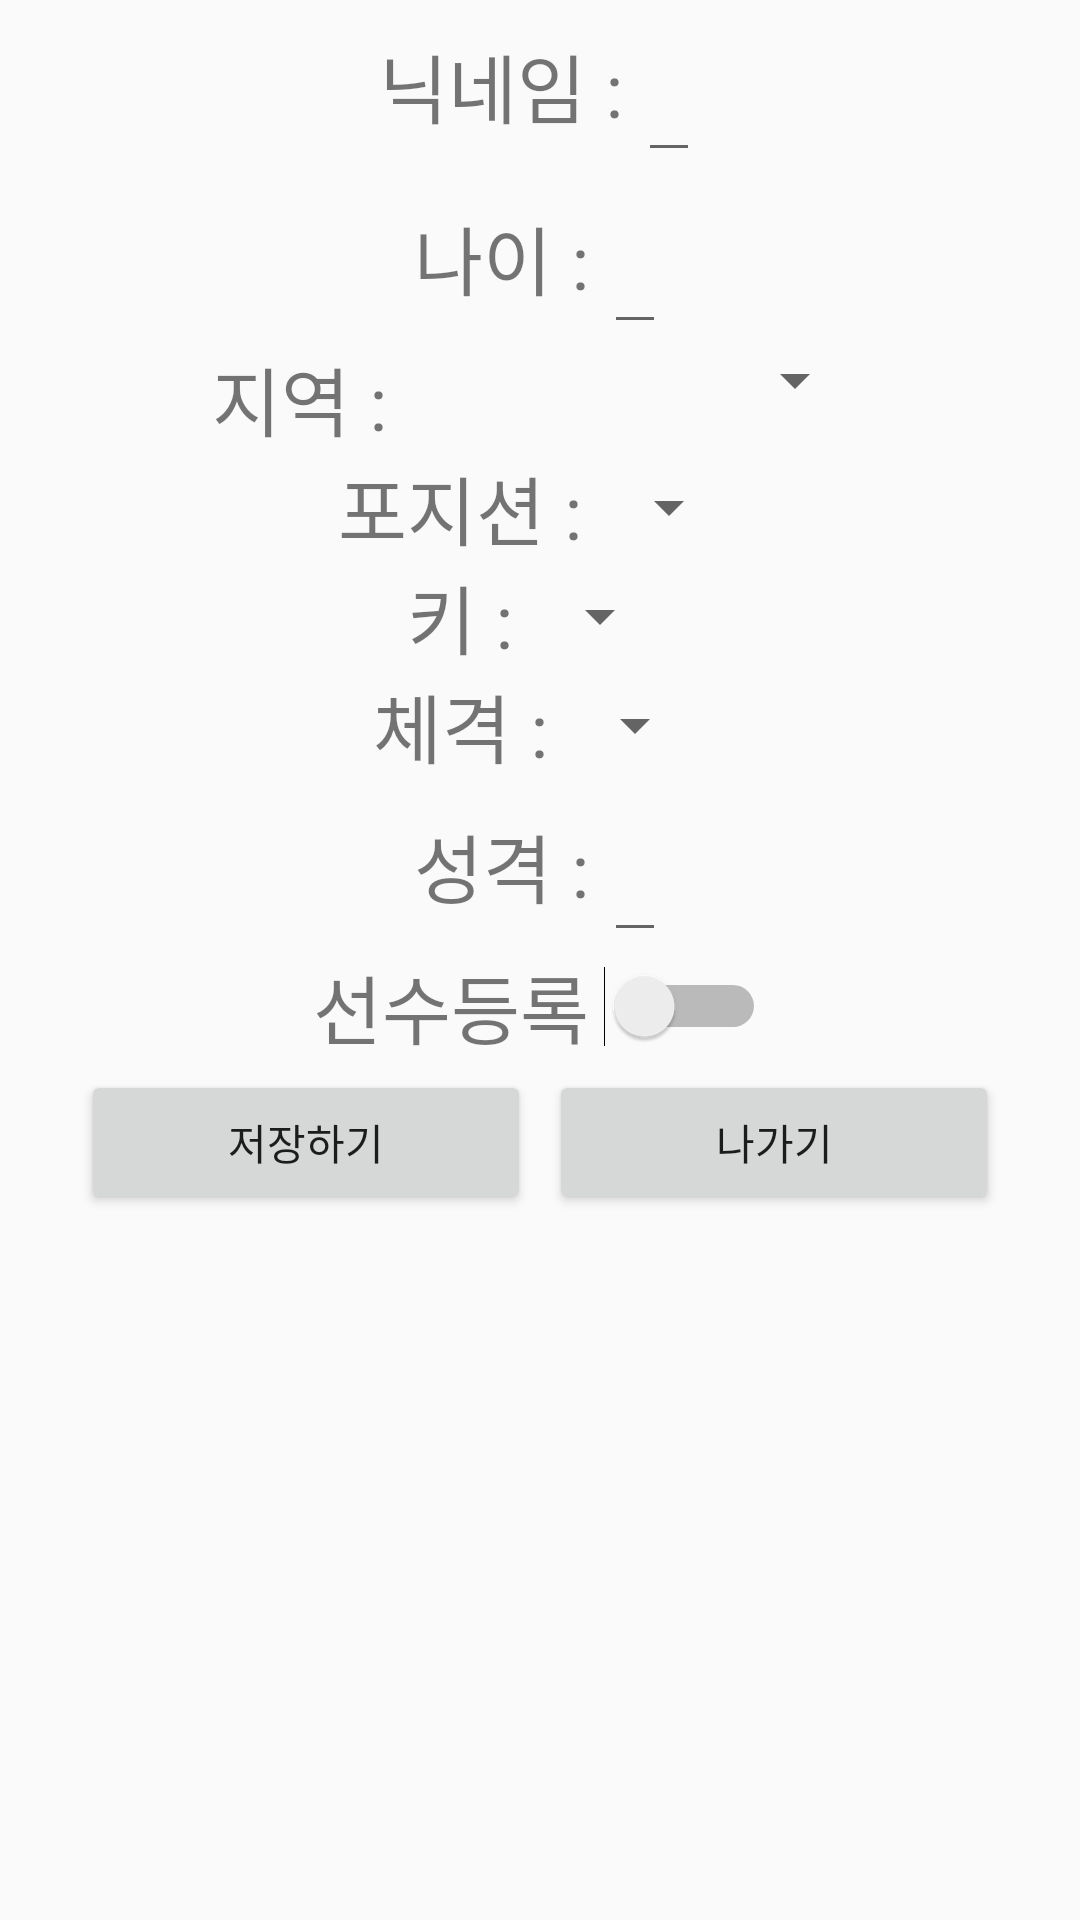

Write the Android layout XML for this screen, with the resource values it uses.
<!-- AndroidManifest.xml: application theme AppTheme -->
<!-- res/layout/activity_information__revise.xml -->
<?xml version="1.0" encoding="utf-8"?>
<LinearLayout xmlns:android="http://schemas.android.com/apk/res/android"
    xmlns:app="http://schemas.android.com/apk/res-auto"
    xmlns:tools="http://schemas.android.com/tools"
    android:layout_width="match_parent"
    android:layout_height="match_parent"
    android:orientation="vertical"
    android:layout_gravity="center"
    tools:context=".Information">
    <LinearLayout
        android:layout_width="match_parent"
        android:layout_height="wrap_content"
        android:orientation="vertical"
        >
        <LinearLayout
            android:layout_width="wrap_content"
            android:layout_height="wrap_content"
            android:layout_gravity="center"
            >
            <TextView
                android:layout_width="wrap_content"
                android:layout_height="wrap_content"
                android:textSize="25dp"
                android:layout_gravity="center"
                android:text="닉네임 :"/>
            <EditText
                android:layout_width="wrap_content"
                android:layout_height="wrap_content"
                android:textSize="30dp"
                android:layout_gravity="center"
                android:gravity="center"
                android:layout_marginLeft="5dp"
                android:id="@+id/infoReviseNickname"
                />

        </LinearLayout>


        <LinearLayout
            android:layout_width="wrap_content"
            android:layout_height="wrap_content"
            android:layout_gravity="center">

            <TextView
                android:layout_width="wrap_content"
                android:layout_height="wrap_content"
                android:layout_gravity="center"
                android:gravity="center"
                android:text="나이 :"
                android:textSize="25dp" />
            <EditText
                android:layout_width="wrap_content"
                android:layout_height="wrap_content"
                android:gravity="center"
                android:textSize="30dp"
                android:layout_gravity="center"
                android:id="@+id/infoReviseAge"
                android:layout_marginLeft="5dp"
                />

        </LinearLayout>
        <LinearLayout
            android:layout_width="wrap_content"
            android:layout_height="wrap_content"
            android:layout_gravity="center"

            >
            <TextView
                android:layout_width="wrap_content"
                android:layout_height="wrap_content"
                android:textSize="25dp"
                android:layout_gravity="center"
                android:text="지역 :"/>
           <Spinner
               android:layout_width="160dp"
               android:layout_height="wrap_content"
               android:textAlignment="center"
               android:id="@+id/infoReviseLocation"
               ></Spinner>


        </LinearLayout>

        <LinearLayout
            android:layout_width="wrap_content"
            android:layout_height="wrap_content"
            android:layout_gravity="center"

            >
            <TextView
                android:layout_width="wrap_content"
                android:layout_height="wrap_content"
                android:textSize="25dp"
                android:layout_gravity="center"
                android:text="포지션 :"/>
            <Spinner
                android:layout_width="wrap_content"
                android:layout_height="wrap_content"
                android:textSize="30dp"
                android:gravity="center"
                android:layout_marginLeft="5dp"
                android:layout_gravity="center"
                android:id="@+id/infoRevisePositionSpinner"
                />


        </LinearLayout>
        <LinearLayout
            android:layout_width="wrap_content"
            android:layout_height="wrap_content"
            android:layout_gravity="center"

            >
            <TextView
                android:layout_width="wrap_content"
                android:layout_height="wrap_content"
                android:textSize="25dp"
                android:layout_gravity="center"
                android:text="키 :" />

            <Spinner
                android:id="@+id/infoReviseHeight"
                android:layout_width="match_parent"
                android:layout_height="wrap_content"
                android:layout_gravity="center"
                android:gravity="center"
                android:layout_marginLeft="5dp"
                android:textSize="30dp" />


        </LinearLayout>

        <LinearLayout
            android:layout_width="wrap_content"
            android:layout_height="wrap_content"
            android:layout_gravity="center"

            >
            <TextView
                android:layout_width="wrap_content"
                android:layout_height="wrap_content"
                android:layout_gravity="center"
                android:textSize="25dp"
                android:text="체격 :"/>

            <Spinner
                android:layout_width="wrap_content"
                android:layout_height="wrap_content"
                android:textSize="30dp"
                android:gravity="center"
                android:layout_marginLeft="5dp"
                android:layout_gravity="center"
                android:id="@+id/infoReviseBuild"
                />
        </LinearLayout>


        <LinearLayout
            android:layout_width="wrap_content"
            android:layout_height="wrap_content"
            android:layout_gravity="center"

            >
            <TextView
                android:layout_width="wrap_content"
                android:layout_height="wrap_content"
                android:layout_gravity="center"

                android:textSize="25dp"
                android:text="성격 :"/>
            <EditText
                android:layout_width="wrap_content"
                android:layout_height="wrap_content"
                android:textSize="30dp"
                android:layout_marginLeft="5dp"
                android:layout_gravity="center"
                android:id="@+id/nfoRevisecharacter"

                />

        </LinearLayout>

    </LinearLayout>
    <LinearLayout
        android:layout_width="wrap_content"
        android:layout_height="wrap_content"
        android:gravity="center"
        android:layout_gravity="center"
        >
        <TextView
            android:layout_width="wrap_content"
            android:layout_height="wrap_content"
            android:text="선수등록"
            android:textSize="25dp"
            />
        <Switch
            android:layout_width="wrap_content"
            android:layout_height="wrap_content"
            android:layout_marginLeft="5dp"
            android:id="@+id/playerRegistrationReviseSwitch"
            />



    </LinearLayout>
    <LinearLayout
        android:layout_width="match_parent"
        android:layout_height="wrap_content"
        android:gravity="center"
        >
        <Button
            android:layout_width="150dp"
            android:layout_height="wrap_content"
            android:text="저장하기"
            android:id="@+id/infoReviseStore"
            android:gravity="center"
            android:layout_margin="3dp"
            />
        <Button
            android:layout_width="150dp"
            android:layout_height="wrap_content"
            android:layout_margin="3dp"
            android:id="@+id/infoReviseExit"
            android:text="나가기"/>


    </LinearLayout>

</LinearLayout>
<!-- resources referenced by this layout -->
<resources>
  <style name="AppTheme" parent="Theme.AppCompat.Light.DarkActionBar">
          
          <item name="android:windowActionBarOverlay">true</item>
          <item name="colorPrimary">@color/black</item>
          <item name="colorPrimaryDark">@color/black</item>
          <item name="colorAccent">@color/colorAccent</item>              
          <item name="actionMenuTextColor">@color/raim</item>
      </style>
  <color name="black">#000000</color>
  <color name="colorAccent">#D81B60</color>
  <color name="raim">#bfff00</color>
</resources>
